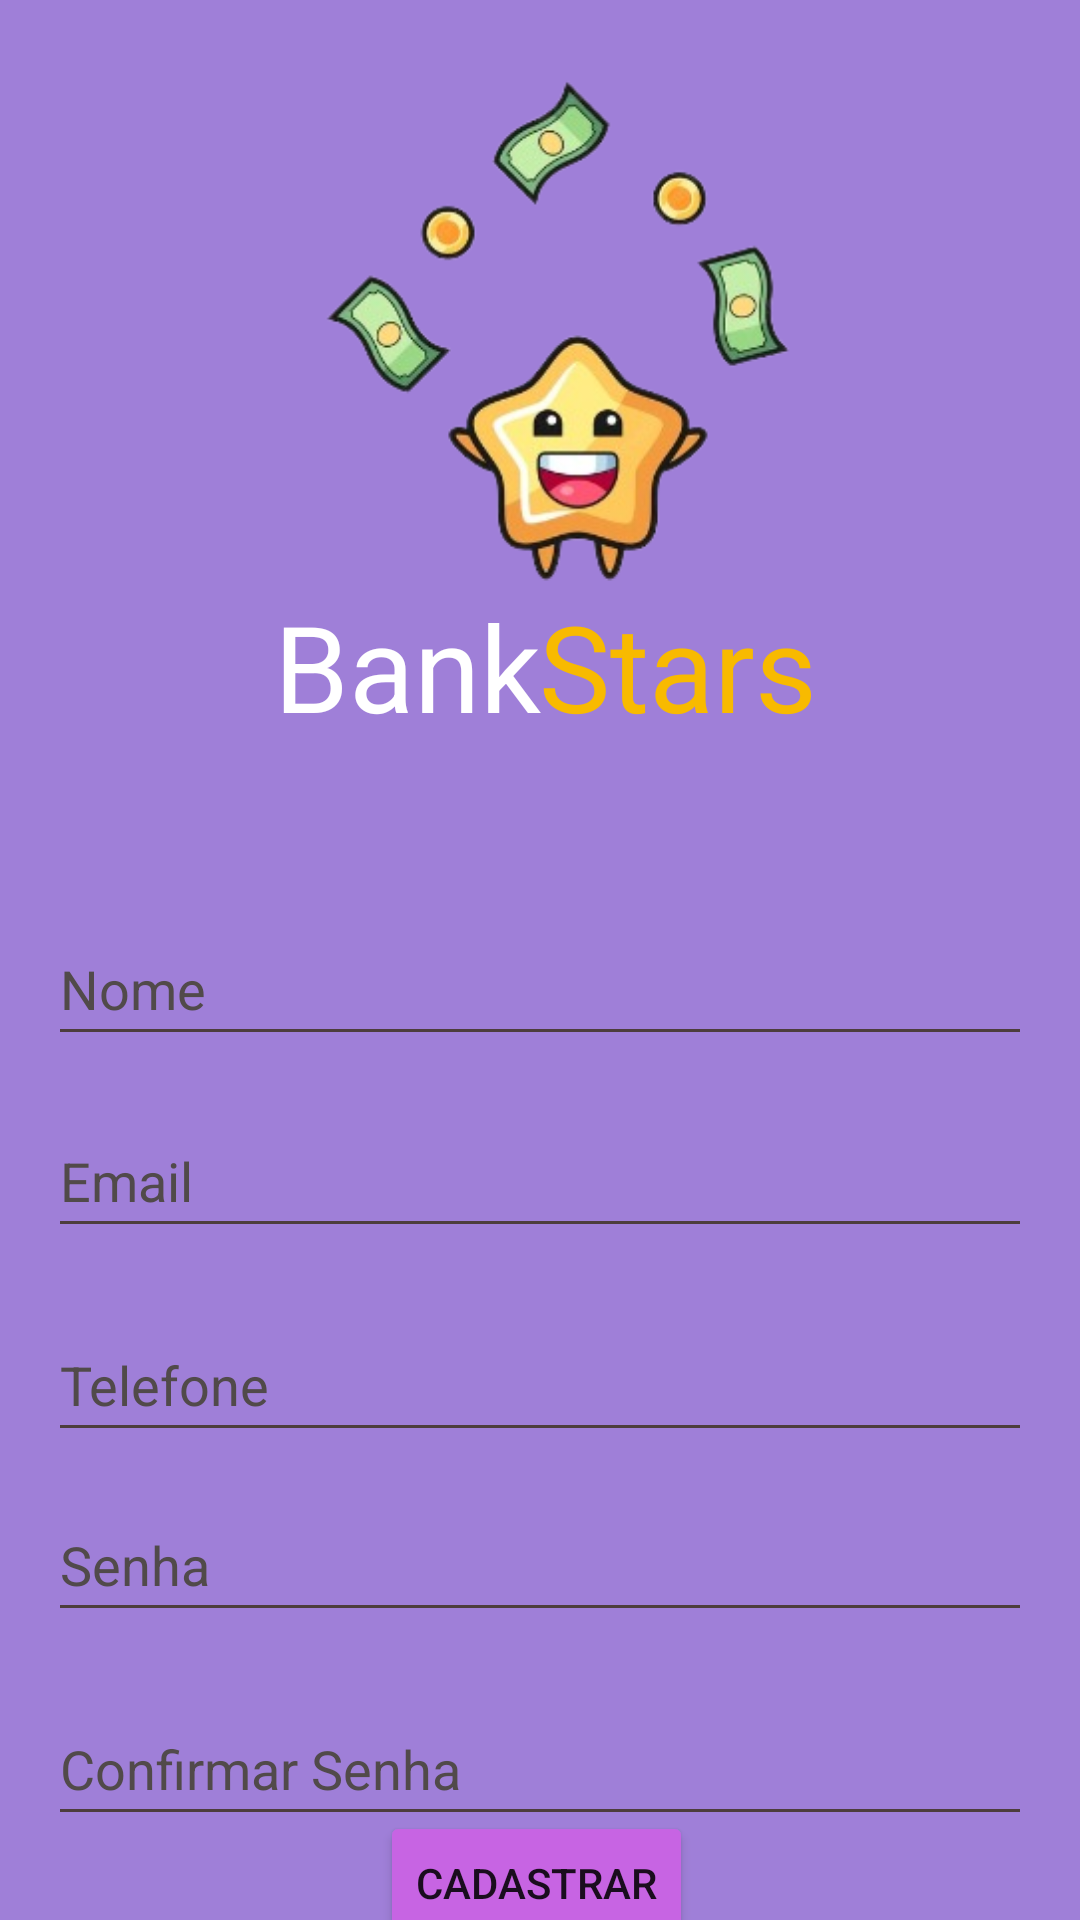

The Android layout XML behind this screen, and the referenced resources:
<!-- AndroidManifest.xml: application theme Theme.BankStars -->
<!-- res/layout/activity_register.xml -->
<?xml version="1.0" encoding="utf-8"?>
<androidx.constraintlayout.widget.ConstraintLayout xmlns:android="http://schemas.android.com/apk/res/android"
    xmlns:app="http://schemas.android.com/apk/res-auto"
    xmlns:tools="http://schemas.android.com/tools"
    android:layout_width="match_parent"
    android:layout_height="match_parent"
    android:background="#9F7FD8"
    tools:context=".activity.RegisterActivity">

    <TextView
        android:id="@+id/textView3"
        android:layout_width="91dp"
        android:layout_height="52dp"
        android:text="Bank"
        android:textColor="#FFFFFF"
        android:textSize="40sp"
        app:layout_constraintBottom_toBottomOf="parent"
        app:layout_constraintEnd_toEndOf="parent"
        app:layout_constraintHorizontal_bias="0.34"
        app:layout_constraintStart_toStartOf="parent"
        app:layout_constraintTop_toTopOf="parent"
        app:layout_constraintVertical_bias="0.332" />

    <TextView
        android:id="@+id/textView4"
        android:layout_width="105dp"
        android:layout_height="52dp"
        android:text="Stars"
        android:textColor="#F8BA00"
        android:textSize="40sp"
        app:layout_constraintBottom_toBottomOf="parent"
        app:layout_constraintEnd_toEndOf="parent"
        app:layout_constraintHorizontal_bias="0.704"
        app:layout_constraintStart_toStartOf="parent"
        app:layout_constraintTop_toTopOf="parent"
        app:layout_constraintVertical_bias="0.332" />

    <ImageView
        android:id="@+id/imageView2"
        android:layout_width="212dp"
        android:layout_height="215dp"
        app:layout_constraintBottom_toBottomOf="parent"
        app:layout_constraintEnd_toEndOf="parent"
        app:layout_constraintHorizontal_bias="0.547"
        app:layout_constraintStart_toStartOf="parent"
        app:layout_constraintTop_toTopOf="parent"
        app:layout_constraintVertical_bias="0.021"
        app:srcCompat="@drawable/stars" />

    <Button
        android:id="@+id/register_button_save"
        android:layout_width="wrap_content"
        android:layout_height="wrap_content"
        android:backgroundTint="#C764E3"
        android:text="Cadastrar"
        app:layout_constraintBottom_toBottomOf="parent"
        app:layout_constraintEnd_toEndOf="parent"
        app:layout_constraintHorizontal_bias="0.496"
        app:layout_constraintStart_toStartOf="parent"
        app:layout_constraintTop_toBottomOf="@+id/register_edittext_password_confirmation"
        app:layout_constraintVertical_bias="0.43" />

    <EditText
        android:id="@+id/register_edittext_email"
        android:layout_width="0dp"
        android:layout_height="wrap_content"
        android:layout_marginStart="16dp"
        android:layout_marginTop="16dp"
        android:layout_marginEnd="16dp"
        android:backgroundTint="#4D3D3D"
        android:ems="10"
        android:hint="Email"
        android:inputType="textPersonName"
        android:minHeight="48dp"
        android:textColorHint="#514A4A"
        app:layout_constraintEnd_toEndOf="parent"
        app:layout_constraintHorizontal_bias="0.0"
        app:layout_constraintStart_toStartOf="parent"
        app:layout_constraintTop_toBottomOf="@+id/register_edittext_name" />

    <EditText
        android:id="@+id/register_edittext_name"
        android:layout_width="0dp"
        android:layout_height="wrap_content"
        android:layout_marginStart="16dp"
        android:layout_marginTop="304dp"
        android:layout_marginEnd="16dp"
        android:backgroundTint="#4D3D3D"
        android:ems="10"
        android:hint="Nome"
        android:inputType="textPersonName"
        android:minHeight="48dp"
        android:textColorHint="#514A4A"
        app:layout_constraintEnd_toEndOf="parent"
        app:layout_constraintHorizontal_bias="0.0"
        app:layout_constraintStart_toStartOf="parent"
        app:layout_constraintTop_toTopOf="parent" />

    <EditText
        android:id="@+id/register_edittext_cellfone"
        android:layout_width="0dp"
        android:layout_height="wrap_content"
        android:layout_marginStart="16dp"
        android:layout_marginTop="20dp"
        android:layout_marginEnd="16dp"
        android:backgroundTint="#4D3D3D"
        android:ems="10"
        android:hint="Telefone"
        android:inputType="textPersonName"
        android:minHeight="48dp"
        android:textColorHint="#514A4A"
        app:layout_constraintEnd_toEndOf="parent"
        app:layout_constraintHorizontal_bias="0.0"
        app:layout_constraintStart_toStartOf="parent"
        app:layout_constraintTop_toBottomOf="@+id/register_edittext_email" />

    <EditText
        android:id="@+id/register_edittext_password"
        android:layout_width="0dp"
        android:layout_height="wrap_content"
        android:layout_marginStart="16dp"
        android:layout_marginTop="12dp"
        android:layout_marginEnd="16dp"
        android:backgroundTint="#4D3D3D"
        android:ems="10"
        android:hint="Senha"
        android:inputType="textPassword"
        android:minHeight="48dp"
        android:textColorHint="#514A4A"
        app:layout_constraintEnd_toEndOf="parent"
        app:layout_constraintHorizontal_bias="0.0"
        app:layout_constraintStart_toStartOf="parent"
        app:layout_constraintTop_toBottomOf="@+id/register_edittext_cellfone" />

    <EditText
        android:id="@+id/register_edittext_password_confirmation"
        android:layout_width="0dp"
        android:layout_height="wrap_content"
        android:layout_marginStart="16dp"
        android:layout_marginTop="20dp"
        android:layout_marginEnd="16dp"
        android:backgroundTint="#4D3D3D"
        android:ems="10"
        android:hint="Confirmar Senha"
        android:inputType="textPassword"
        android:minHeight="48dp"
        android:textColorHint="#514A4A"
        app:layout_constraintEnd_toEndOf="parent"
        app:layout_constraintHorizontal_bias="0.0"
        app:layout_constraintStart_toStartOf="parent"
        app:layout_constraintTop_toBottomOf="@+id/register_edittext_password" />
</androidx.constraintlayout.widget.ConstraintLayout>
<!-- resources referenced by this layout -->
<resources>
  <!-- drawable stars: png bitmap (drawable, 54885 bytes) -->
  <style name="Theme.BankStars" parent="Theme.MaterialComponents.DayNight.DarkActionBar">
          
          <item name="colorPrimary">@color/purple_500</item>
          <item name="colorPrimaryVariant">@color/purple_700</item>
          <item name="colorOnPrimary">@color/white</item>
          
          <item name="colorSecondary">@color/teal_200</item>
          <item name="colorSecondaryVariant">@color/teal_700</item>
          <item name="colorOnSecondary">@color/black</item>
          
          <item name="android:statusBarColor" tools:targetApi="l">?attr/colorPrimaryVariant</item>
          
      </style>
  <!-- not gathered from this repository: default colours our renderer supplied (Android Studio template values) -->
  <color name="purple_500">#FF6200EE</color>
  <color name="purple_700">#FF3700B3</color>
  <color name="teal_200">#FF03DAC5</color>
  <color name="teal_700">#FF018786</color>
  <color name="black">#FF000000</color>
  <color name="white">#FFFFFFFF</color>
</resources>
